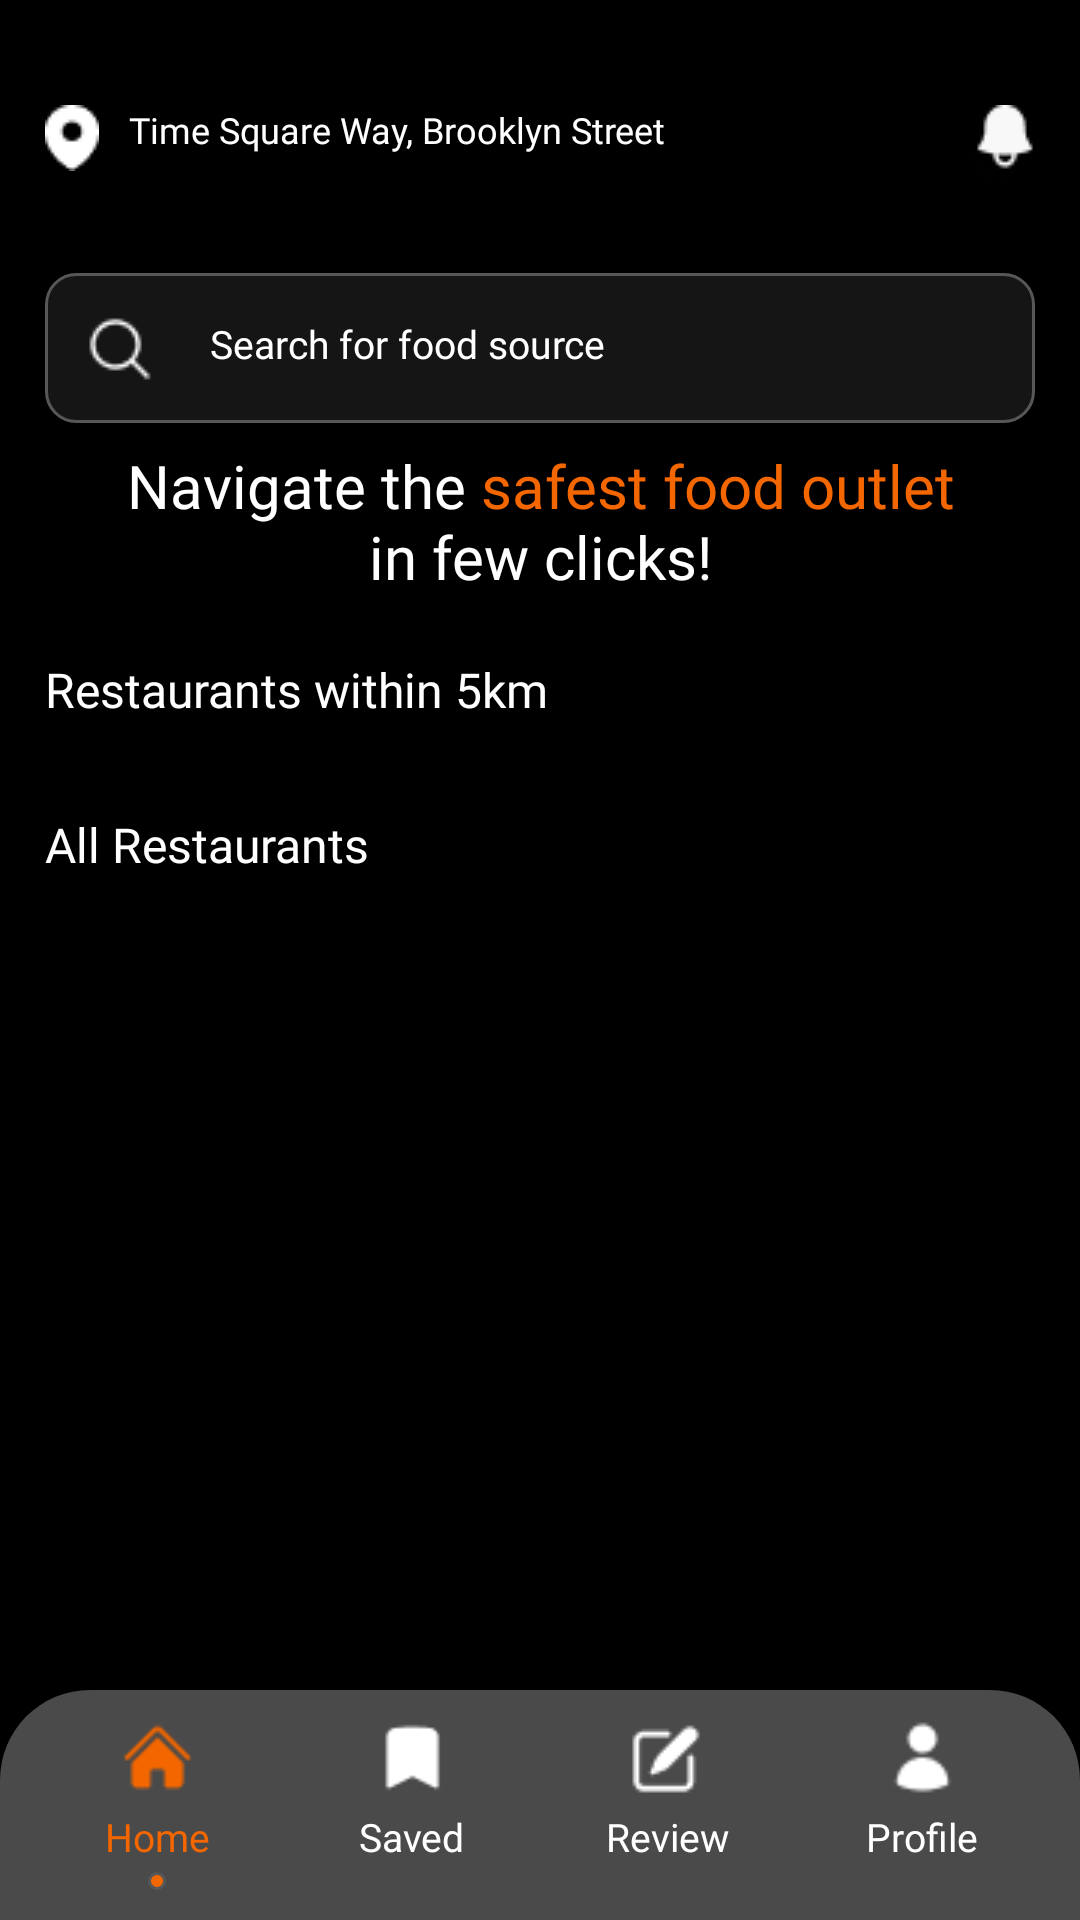

Produce the Android XML layout that renders to this screen, including the resource entries it uses.
<!-- AndroidManifest.xml: application theme Theme.Dinesphere -->
<!-- res/layout/activity_homepage.xml -->
<?xml version="1.0" encoding="utf-8"?>
<RelativeLayout xmlns:android="http://schemas.android.com/apk/res/android"
    xmlns:app="http://schemas.android.com/apk/res-auto"
    xmlns:tools="http://schemas.android.com/tools"
    android:id="@+id/main"
    android:layout_width="match_parent"
    android:layout_height="match_parent"
    android:background="@color/black"
    tools:context=".homepage">

    
    <RelativeLayout
        android:id="@+id/top_bar"
        android:layout_width="match_parent"
        android:layout_height="wrap_content"
        android:layout_alignParentTop="true"
        android:paddingTop="30dp"
        android:paddingBottom="10dp"
        android:background="@color/black">

        <ImageButton
            android:id="@+id/address_icon"
            android:layout_width="wrap_content"
            android:layout_height="wrap_content"
            android:layout_alignParentLeft="true"
            android:layout_marginTop="5dp"
            android:layout_marginLeft="15dp"
            android:background="@drawable/map_pin_w"/>

        <TextView
            android:id="@+id/curr_address"
            android:layout_width="250dp"
            android:layout_height="wrap_content"
            android:text="Time Square Way, Brooklyn Street"
            android:fontFamily="@font/montserrat_med"
            android:textColor="@color/white"
            android:textSize="12sp"
            android:layout_marginLeft="10dp"
            android:layout_toRightOf="@id/address_icon"
            android:layout_alignTop="@id/address_icon"/>

        <ImageButton
            android:id="@+id/notification_icon"
            android:layout_width="wrap_content"
            android:layout_height="wrap_content"
            android:layout_alignParentRight="true"
            android:layout_alignTop="@+id/address_icon"
            android:layout_marginRight="15dp"
            android:background="@drawable/notification_w"/>
    </RelativeLayout>

    
    <ScrollView
        android:id="@+id/scroll_view"
        android:layout_width="match_parent"
        android:layout_height="match_parent"
        android:layout_below="@id/top_bar"
        android:layout_above="@id/bottom_nav"
        android:scrollbars="none"
        android:fillViewport="true">

        <LinearLayout
            android:layout_width="match_parent"
            android:layout_height="wrap_content"
            android:orientation="vertical">

            <EditText
                android:id="@+id/search_bar"
                android:layout_width="match_parent"
                android:layout_height="50dp"
                android:fontFamily="@font/montserrat_med"
                android:background="@drawable/edittext_box"
                android:layout_marginLeft="15dp"
                android:layout_marginRight="15dp"
                android:layout_marginTop="20dp"/>

            <ImageButton
                android:id="@+id/search_mag_icon"
                android:layout_width="wrap_content"
                android:layout_height="wrap_content"
                android:background="@drawable/search_icon"
                android:layout_marginTop="-37dp"
                android:layout_marginLeft="28dp"/>

            <TextView
                android:id="@+id/street_text"
                android:layout_width="wrap_content"
                android:layout_height="wrap_content"
                android:text="Search for food source"
                android:fontFamily="@font/montserrat_med"
                android:textColor="@color/white"
                android:textSize="13sp"
                android:layout_marginLeft="70dp"
                android:layout_marginTop="-23dp"/>

            <TextView
                android:id="@+id/navigate_text"
                android:layout_width="wrap_content"
                android:layout_height="wrap_content"
                android:textColor="#FFFFFF"
                android:textSize="20sp"
                android:gravity="center"
                android:textAlignment="center"
                android:layout_gravity="center"
                android:layout_marginLeft="40dp"
                android:layout_marginRight="40dp"
                android:layout_marginTop="25dp"
                android:text="@string/navigate_text"
                android:fontFamily="@font/montserrat_med" />

            
            <TextView
                android:id="@+id/outlets_heading"
                android:layout_width="wrap_content"
                android:layout_height="wrap_content"
                android:text="Restaurants within 5km"
                android:fontFamily="@font/montserrat_med"
                android:textColor="@color/white"
                android:textSize="16sp"
                android:layout_marginLeft="15dp"
                android:layout_marginTop="20dp"/>

            <androidx.recyclerview.widget.RecyclerView
                android:id="@+id/restaurantRecyclerView"
                android:layout_width="match_parent"
                android:layout_height="wrap_content"
                android:layout_marginTop="10dp"
                android:clipToPadding="false"
                android:paddingEnd="15dp"
                android:nestedScrollingEnabled="false"
                android:orientation="horizontal" />

            
            <TextView
                android:id="@+id/somethingNew_heading"
                android:layout_width="wrap_content"
                android:layout_height="wrap_content"
                android:text="All Restaurants"
                android:fontFamily="@font/montserrat_med"
                android:textColor="@color/white"
                android:textSize="16sp"
                android:layout_marginLeft="15dp"
                android:layout_marginTop="20dp"/>

            <androidx.recyclerview.widget.RecyclerView
                android:id="@+id/allRestaurantRecyclerView"
                android:layout_width="match_parent"
                android:layout_height="wrap_content"
                android:layout_marginTop="10dp"
                android:layout_marginBottom="20dp"
                android:clipToPadding="false"
                android:paddingEnd="15dp"
                android:nestedScrollingEnabled="false"
                android:orientation="horizontal" />

        </LinearLayout>
    </ScrollView>

    
    <LinearLayout
        android:id="@+id/bottom_nav"
        android:layout_width="match_parent"
        android:layout_height="wrap_content"
        android:orientation="horizontal"
        android:layout_alignParentBottom="true"
        android:background="@drawable/bottom_bar"
        android:padding="10dp"
        android:weightSum="4">

        <LinearLayout
            android:layout_width="0dp"
            android:layout_height="wrap_content"
            android:layout_weight="1"
            android:orientation="vertical"
            android:gravity="center">
            <ImageView
                android:layout_width="25dp"
                android:layout_height="25dp"
                android:src="@drawable/home_o" />
            <TextView
                android:layout_width="wrap_content"
                android:layout_height="wrap_content"
                android:text="Home"
                android:textColor="#F36600"
                android:textSize="13sp"
                android:fontFamily="@font/montserrat_med"
                android:layout_marginTop="5dp" />
            <View
                android:layout_width="6dp"
                android:layout_height="6dp"
                android:background="@drawable/button_box_o"
                android:layout_marginTop="3dp" />
        </LinearLayout>

        <LinearLayout
            android:id="@+id/save"
            android:layout_width="0dp"
            android:layout_height="wrap_content"
            android:layout_weight="1"
            android:orientation="vertical"
            android:gravity="center">
            <ImageView
                android:layout_width="25dp"
                android:layout_height="25dp"
                android:src="@drawable/save_w"
                app:tint="@color/white"/>
            <TextView
                android:layout_width="wrap_content"
                android:layout_height="wrap_content"
                android:text="Saved"
                android:textColor="@color/white"
                android:fontFamily="@font/montserrat_med"
                android:textSize="13sp"
                android:layout_marginTop="5dp" />
        </LinearLayout>

        <LinearLayout
            android:id="@+id/review"
            android:layout_width="0dp"
            android:layout_height="wrap_content"
            android:layout_weight="1"
            android:orientation="vertical"
            android:gravity="center">
            <ImageView
                android:layout_width="25dp"
                android:layout_height="25dp"
                android:src="@drawable/review_w"
                app:tint="@color/white"/>
            <TextView
                android:layout_width="wrap_content"
                android:layout_height="wrap_content"
                android:text="Review"
                android:textColor="@color/white"
                android:fontFamily="@font/montserrat_med"
                android:textSize="13sp"
                android:layout_marginTop="5dp" />
        </LinearLayout>

        <LinearLayout
            android:layout_width="0dp"
            android:layout_height="wrap_content"
            android:layout_weight="1"
            android:orientation="vertical"
            android:gravity="center"
            android:id="@+id/profile">
            <ImageView
                android:layout_width="25dp"
                android:layout_height="25dp"
                android:src="@drawable/profile_w"
                app:tint="@color/white"/>
            <TextView
                android:layout_width="wrap_content"
                android:layout_height="wrap_content"
                android:text="Profile"
                android:textColor="@color/white"
                android:fontFamily="@font/montserrat_med"
                android:textSize="13sp"
                android:layout_marginTop="5dp" />
        </LinearLayout>
    </LinearLayout>

</RelativeLayout>
<!-- resources referenced by this layout -->
<resources>
  <color name="black">#FF000000</color>
  <color name="white">#FFFFFFFF</color>
  <!-- drawable bottom_bar (drawable) -->
  <shape xmlns:android="http://schemas.android.com/apk/res/android">
      <solid android:color="#FF4A4A4A"/>
      <corners android:topLeftRadius="30dp" android:topRightRadius="30dp" android:bottomLeftRadius="0dp" android:bottomRightRadius="0dp"/>
  </shape>
  <!-- drawable button_box_o (drawable) -->
  <?xml version="1.0" encoding="utf-8"?>
  <shape xmlns:android="http://schemas.android.com/apk/res/android"
      android:shape="rectangle">
      <solid android:color="#F36600" />
      <corners android:radius="10dp" />
      <padding
          android:left="8dp"
          android:top="8dp"
          android:right="8dp"
          android:bottom="8dp" />
      <stroke
          android:width="1dp"
          android:color="#575757" />
  </shape>
  <!-- drawable edittext_box (drawable) -->
  <?xml version="1.0" encoding="utf-8"?>
  <shape xmlns:android="http://schemas.android.com/apk/res/android"
      android:shape="rectangle">
      <solid android:color="#151515" />
      <corners android:radius="10dp" />
      <padding
          android:left="8dp"
          android:top="8dp"
          android:right="8dp"
          android:bottom="8dp" />
      <stroke
          android:width="1dp"
          android:color="#575757" />
  </shape>
  <!-- drawable home_o: png bitmap (drawable, 445 bytes) -->
  <!-- drawable map_pin_w: png bitmap (drawable, 356 bytes) -->
  <!-- drawable notification_w: png bitmap (drawable, 1001 bytes) -->
  <!-- drawable profile_w: png bitmap (drawable, 487 bytes) -->
  <!-- drawable review_w: png bitmap (drawable, 517 bytes) -->
  <!-- drawable save_w: png bitmap (drawable, 331 bytes) -->
  <!-- drawable search_icon: png bitmap (drawable, 479 bytes) -->
  <string name="navigate_text">Navigate the <font color="#F36600">safest food outlet</font> in few clicks!</string>
  <style name="Theme.Dinesphere" parent="Base.Theme.Dinesphere" />
  <style name="Base.Theme.Dinesphere" parent="Theme.AppCompat.Light.NoActionBar">
          
          
      </style>
</resources>
